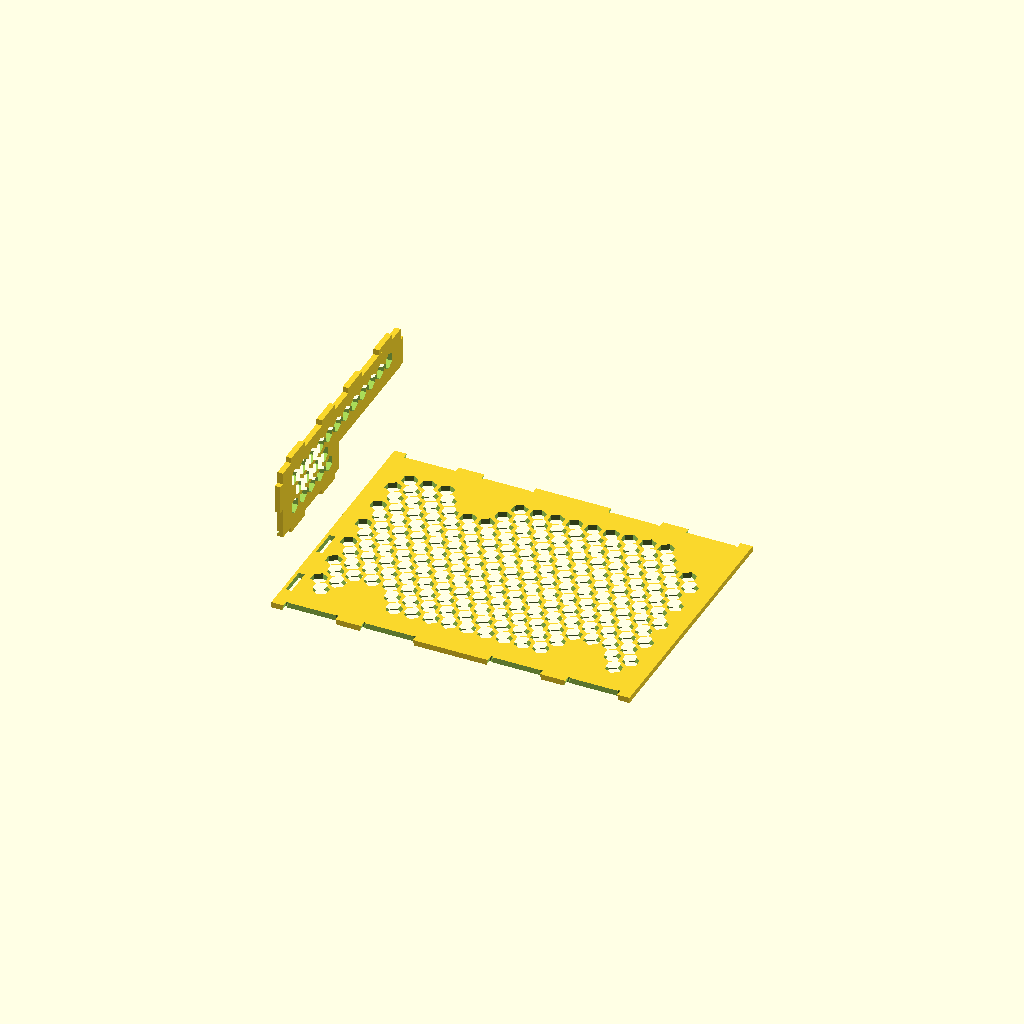
Cell 1 — every parameter at its default value.
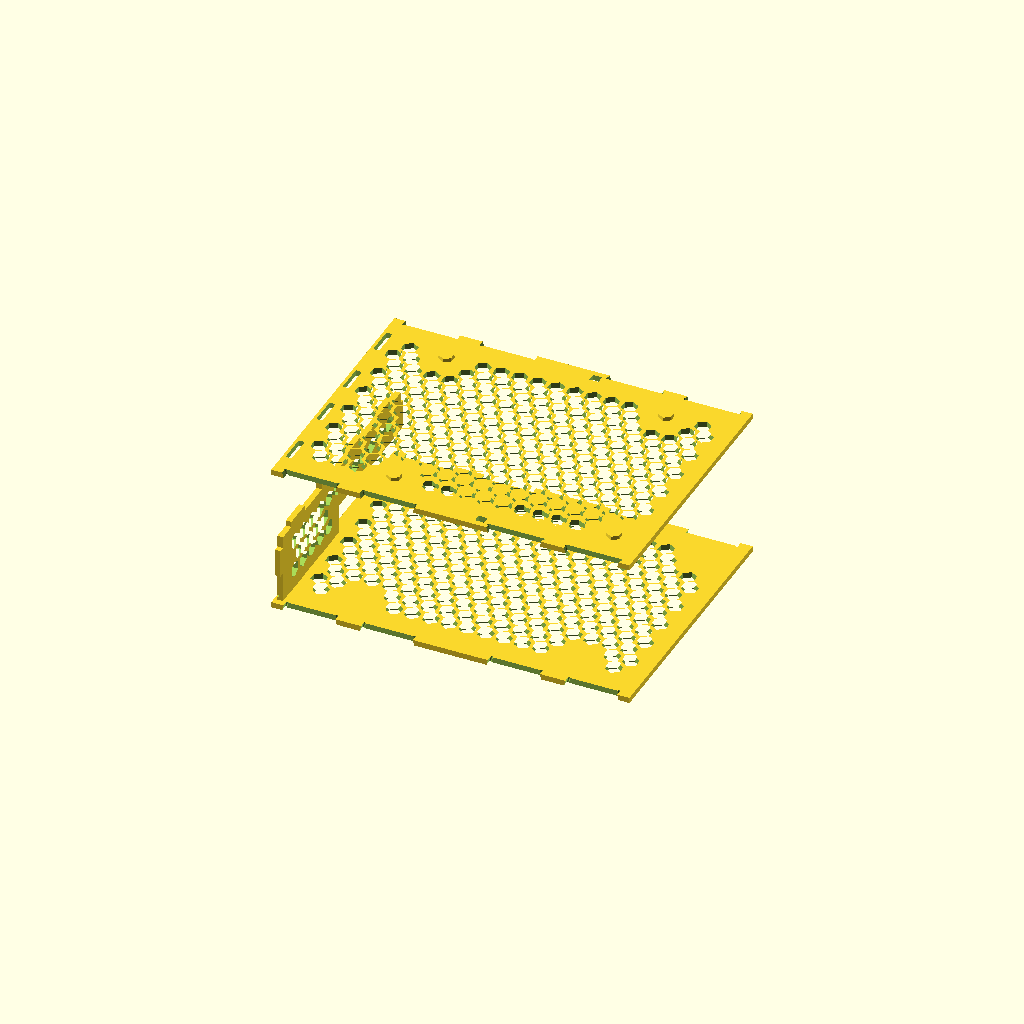
Cell 2: the same model with step = 2.
All cells are drawn from one camera (rotation 55°, 0°, 25°, orthographic, colour scheme Cornfield), so only the parameter changes between them.
OpenSCAD source file scad/steps.scad:
// Assembly steps for docs/assembly.md: one scene per step, in the shared
// frame. `part` selects one class for a per-colour export ("plates",
// "walls", "rears", "trays", "bezels", "hdds"); "" shows everything.
include <params.scad>
use <hdd.scad>
use <caddy.scad>
use <bay.scad>

step = 1;
part = "";
function on(p) = part == "" || part == p;

lift = 30;                                  // how far a part hovers before it goes in
module bottom_plate() rotate([180, 0, 0]) plate("bottom");
module top_plate()    translate([0, 0, b_in_h]) plate("top");
// the drive tilted onto the fixed pins (-y wall), the +y side raised
module hdd_tilted(a, dz) translate([0, -c_in_w/2, dz]) rotate([a, 0, 0]) translate([0, c_in_w/2, 0]) hdd();
module bay_parts() {
    if (on("plates")) { bottom_plate(); top_plate(); }
    if (on("walls"))  walls();
    if (on("rears"))  rear_placed();
}

// 1. the rear panel goes down into the bottom plate
if (step == 1) {
    if (on("plates")) bottom_plate();
    if (on("rears"))  translate([0, 0, lift]) rear_placed();
}
// 2. the top plate goes down onto the panel's top tabs
if (step == 2) {
    if (on("plates")) { bottom_plate(); translate([0, 0, lift]) top_plate(); }
    if (on("rears"))  rear_placed();
}
// 3. the walls slide in sideways: tabs into the plates' edge notches, slot
//    onto the panel's side tab
if (step == 3) {
    if (on("plates")) { bottom_plate(); top_plate(); }
    if (on("rears"))  rear_placed();
    if (on("walls")) {
        translate([0, -b_in_w/2 - lift, 0]) rotate([90, 0, 0]) wall();
        translate([b_x0 + b_l, b_in_w/2 + lift, 0]) rotate([0, 0, 180]) rotate([90, 0, 0]) wall();
    }
}
// 4. the bezel presses onto the tray's tabs
if (step == 4) {
    if (on("trays"))  caddy_tray();
    if (on("bezels")) translate([lift, 0, 0]) bezel();
}
// 5. the drive goes in tilted onto the fixed pins, then pressed down
if (step == 5) {
    if (on("trays"))  caddy_tray();
    if (on("bezels")) bezel();
    if (on("hdds"))   hdd_tilted(12, lift);
}
// 6. the loaded caddy slides into the bay, rear first
if (step == 6) {
    bay_parts();
    translate([1.6 * lift, 0, 0]) {
        if (on("trays"))  caddy_tray();
        if (on("bezels")) bezel();
        if (on("hdds"))   hdd();
    }
}
// 7. seated and locked; 8. the middle of its rear edge, close up, for the push tab
module seated() {
    bay_parts();
    if (on("trays"))  caddy_tray(spring_defl = sp_preload);
    if (on("bezels")) bezel();
    if (on("hdds"))   hdd();
}
if (step == 8) intersection() { seated(); translate([-15, -20, -5]) cube([60, 45, 45]); }
if (step == 7) {
    bay_parts();
    if (on("trays"))  caddy_tray(spring_defl = sp_preload);
    if (on("bezels")) bezel();
    if (on("hdds"))   hdd();
}
Customizer parameters (derived from the source; name, type, default, range or options):
step: number, default 1
part: string, default ""
